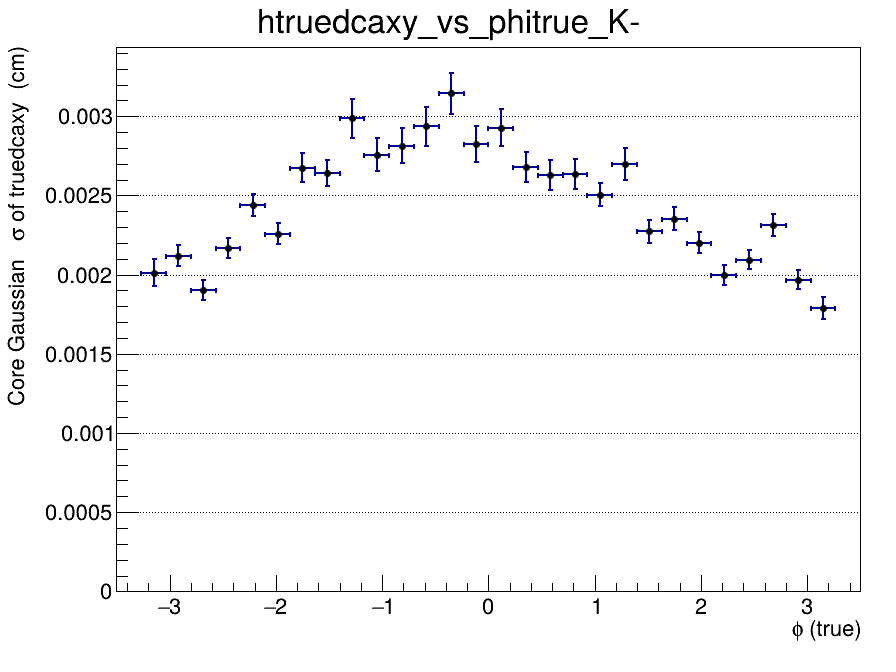

The data file committed next to this chart (first rows):
x_low, x_high, x_center, entries, mean, mean_error, sigma, sigma_error, chi2_ndf, iterations, fit_status
-3.5, -3.267, -3.383, 0, nan, nan, nan, nan, nan, 0, -1
-3.267, -3.033, -3.15, 845, 0.0003558, 8.26964163959e-05, 0.002013, 8.55970995255e-05, 1.209, 4, 0
-3.033, -2.8, -2.917, 1780, 3.02840079629e-05, 5.97212843684e-05, 0.00212, 6.40243338057e-05, 1.452, 5, 0
-2.8, -2.567, -2.683, 1839, 0.0001573, 5.30771075762e-05, 0.001902, 6.21235795616e-05, 2.772, 4, 0
-2.567, -2.333, -2.45, 1696, 0.0001988, 6.14593406247e-05, 0.002169, 6.42565735958e-05, 0.9618, 3, 0
-2.333, -2.1, -2.217, 1767, 0.0001385, 6.70110959834e-05, 0.00244, 7.09082665023e-05, 0.9052, 3, 0
-2.1, -1.867, -1.983, 1697, 0.0002824, 6.45955130255e-05, 0.002259, 6.5892736172e-05, 1.342, 4, 0
-1.867, -1.633, -1.75, 1600, 9.38046034661e-05, 7.96445980631e-05, 0.002676, 8.98183210962e-05, 0.942, 2, 0
-1.633, -1.4, -1.517, 1627, 0.0001986, 7.72302923249e-05, 0.002641, 8.21298183144e-05, 0.7052, 2, 0
-1.4, -1.167, -1.283, 1508, 0.0002948, 9.84232013104e-05, 0.002988, 0.000123, 1.143, 2, 0
-1.167, -0.9333, -1.05, 1528, 0.0004586, 8.68531886008e-05, 0.002758, 0.0001056, 1.548, 2, 0
-0.9333, -0.7, -0.8167, 1508, 0.0002399, 8.94162426392e-05, 0.002814, 0.0001091, 1.335, 2, 0
-0.7, -0.4667, -0.5833, 1464, 0.0004071, 0.0001, 0.002938, 0.0001235, 1.337, 2, 0
-0.4667, -0.2333, -0.35, 1504, 0.0001986, 0.0001062, 0.003144, 0.0001286, 0.805, 2, 0
-0.2333, 0, -0.1167, 1301, 0.0004528, 9.74609131764e-05, 0.002827, 0.0001137, 1.347, 2, 0
0, 0.2333, 0.1167, 1454, 0.0003764, 9.67815745507e-05, 0.002928, 0.000116, 0.9294, 2, 0
0.2333, 0.4667, 0.35, 1338, 0.0003691, 8.89202908244e-05, 0.002678, 9.58662948964e-05, 1.278, 2, 0
0.4667, 0.7, 0.5833, 1428, 0.0002706, 8.25805249115e-05, 0.002632, 9.46651196516e-05, 1.024, 2, 0
0.7, 0.9333, 0.8167, 1485, 0.0001928, 8.13042421009e-05, 0.002633, 9.44440779136e-05, 1.526, 2, 0
0.9333, 1.167, 1.05, 1670, 2.01913299847e-05, 7.05227409112e-05, 0.002505, 7.34646467646e-05, 0.9868, 2, 0
1.167, 1.4, 1.283, 1510, 2.56710052173e-05, 8.44236078235e-05, 0.0027, 0.0001009, 1.929, 2, 0
1.4, 1.633, 1.517, 1717, -8.28060668577e-05, 6.41645080394e-05, 0.002275, 7.21828437092e-05, 1.707, 4, 0
1.633, 1.867, 1.75, 1572, 3.80055840005e-05, 6.861673279e-05, 0.002354, 7.32754514909e-05, 1.236, 3, 0
1.867, 2.1, 1.983, 1743, 2.27829288541e-05, 6.13059174493e-05, 0.002201, 6.70086398682e-05, 1.207, 4, 0
2.1, 2.333, 2.217, 1739, 1.85400961548e-05, 5.74695243649e-05, 0.001996, 6.48192403555e-05, 1.633, 5, 0
2.333, 2.567, 2.45, 1852, 4.97250563981e-05, 5.67692657421e-05, 0.002094, 6.13241414918e-05, 1.478, 4, 0
2.567, 2.8, 2.683, 1780, 5.90971706716e-05, 6.44645001165e-05, 0.002314, 7.08877267095e-05, 1.703, 3, 0
2.8, 3.033, 2.917, 1741, -4.09985580568e-05, 5.56359185631e-05, 0.001968, 6.11705130781e-05, 1.872, 4, 0
3.033, 3.267, 3.15, 833, -0.00013, 7.53699251777e-05, 0.001788, 7.18411505238e-05, 1.501, 4, 0
3.267, 3.5, 3.383, 0, nan, nan, nan, nan, nan, 0, -1
